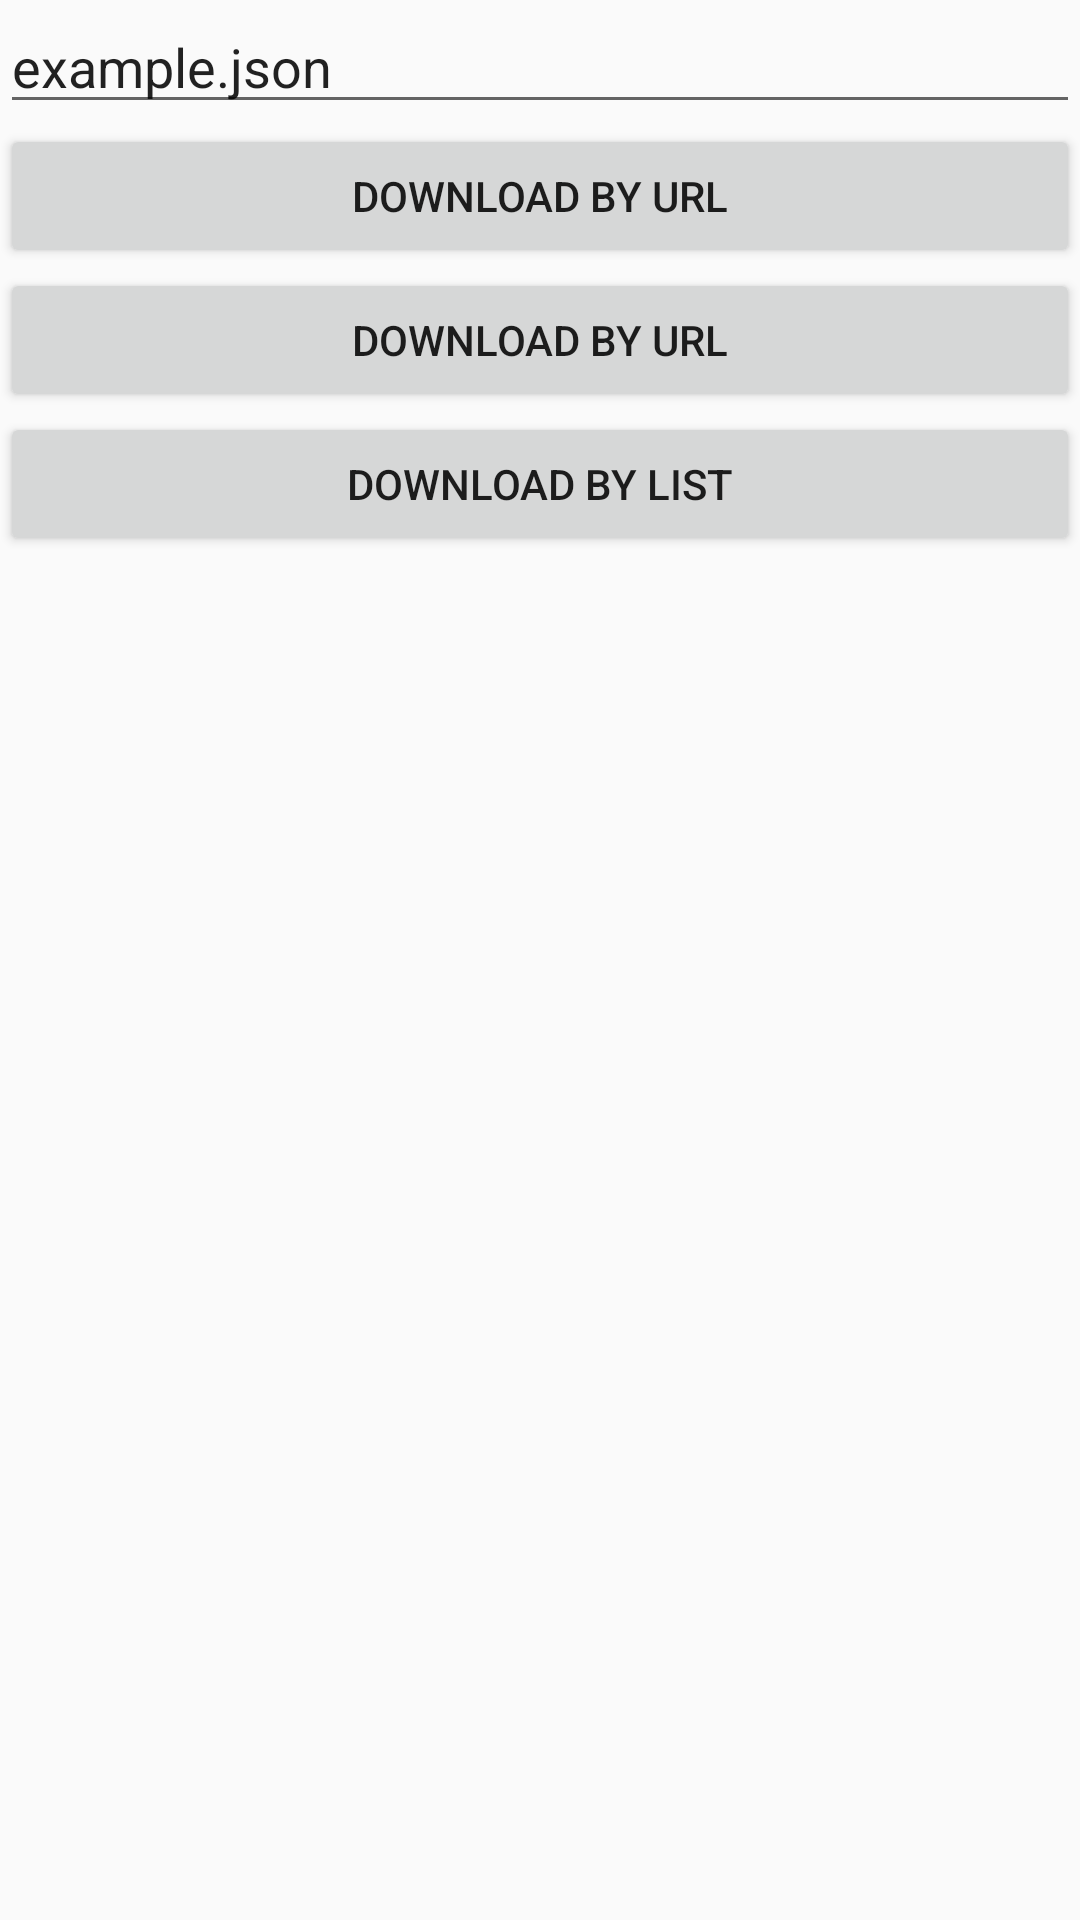

Layout XML and referenced resources for this Android screen:
<!-- AndroidManifest.xml: application theme AppTheme -->
<!-- res/layout/activity_get_test.xml -->
<?xml version="1.0" encoding="utf-8"?>

<LinearLayout xmlns:android="http://schemas.android.com/apk/res/android"
    xmlns:app="http://schemas.android.com/apk/res-auto"
    android:layout_width="match_parent"
    android:layout_height="match_parent"
    xmlns:tools="http://schemas.android.com/tools"
    tools:context="cz.muni.fi.pv239.testmeapp.activity.GetTestActivity"
    android:orientation="vertical">

    <EditText
        android:layout_width="match_parent"
        android:layout_height="wrap_content"
        android:id="@+id/urlText"
        android:text="example.json"/>

    <Button
        android:layout_width="match_parent"
        android:layout_height="wrap_content"
        android:id="@+id/urlButton"
        android:text="@string/button_download_url"/>

    <Button
        android:layout_width="match_parent"
        android:layout_height="wrap_content"
        android:id="@+id/scanButton"
        android:text="@string/button_download_url"/>

    <Button
        android:layout_width="match_parent"
        android:layout_height="wrap_content"
        android:id="@+id/selectButton"
        android:text="@string/button_download_list"/>

</LinearLayout>
<!-- resources referenced by this layout -->
<resources>
  <string name="button_download_list">download by list</string>
  <string name="button_download_url">download by url</string>
  <style name="AppTheme" parent="Theme.AppCompat.Light.DarkActionBar">
          
          <item name="colorPrimary">@color/colorPrimary</item>
          <item name="colorPrimaryDark">@color/colorPrimaryDark</item>
          <item name="colorAccent">@color/colorAccent</item>
          <item name="actionBarStyle">@style/Widget.AppTheme.ActionBar</item>
          <item name="displayOptions">showHome|homeAsUp|showTitle</item>
          <item name="PrimaryButton">@style/PrimaryButtonLight</item>
          <item name="PrimaryFlatButton">@style/PrimaryFlatButtonLight</item>
          <item name="DeleteButton">@style/DeleteButton</item>
      </style>
  <color name="colorPrimary">#3F51B5</color>
  <color name="colorPrimaryDark">#303F9F</color>
  <color name="colorAccent">#FF4081</color>
  <style name="Widget.AppTheme.ActionBar" parent="Widget.AppCompat.ActionBar.Solid">
          <item name="displayOptions">showHome|homeAsUp|showTitle</item>
      </style>
  <style name="PrimaryButtonLight" parent="Theme.AppCompat">
          <item name="colorButtonNormal">@color/colorPrimary</item>
          <item name="colorControlHighlight">@color/colorAccent</item>
      </style>
  <style name="PrimaryFlatButtonLight" parent="AppTheme">
          <item name="android:buttonStyle">@style/Widget.AppCompat.Button.Borderless.Colored</item>
          <item name="colorControlHighlight">@color/colorAccent</item>
          <item name="colorAccent">@color/colorPrimary</item>
      </style>
  <style name="DeleteButton" parent="Theme.AppCompat">
          <item name="colorButtonNormal">@color/colorDelete</item>
          <item name="colorControlHighlight">@color/colorAccent</item>
      </style>
  <color name="colorDelete">#FF4040</color>
</resources>
